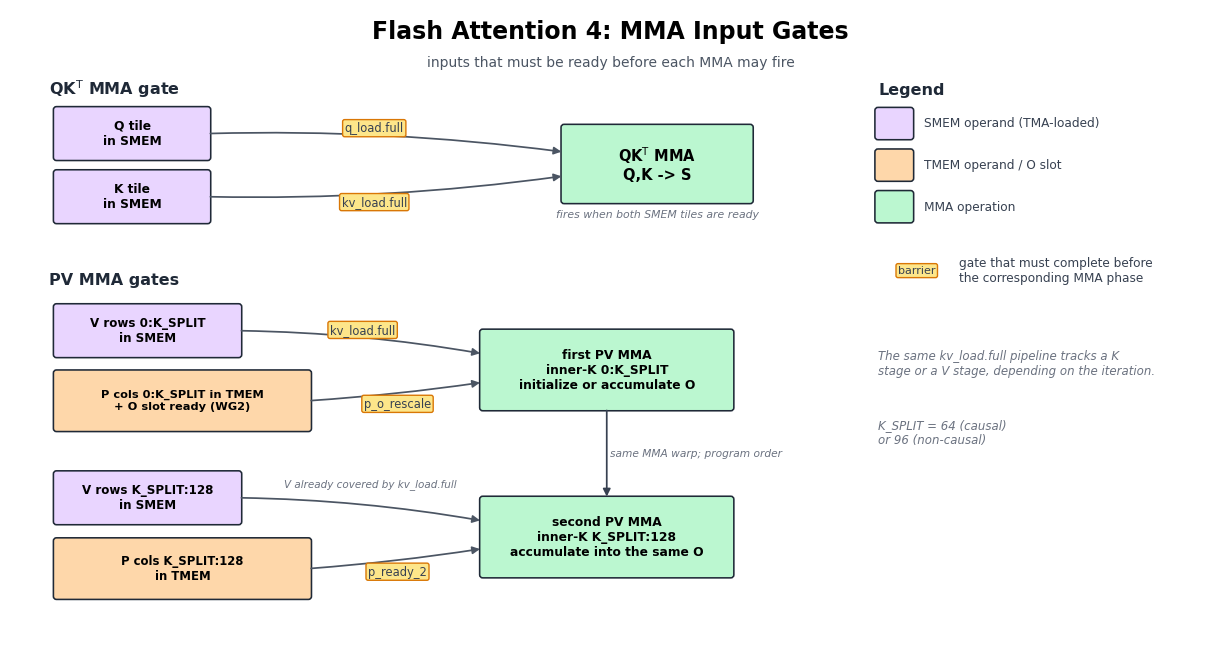

Generate this figure with matplotlib: (Note: this script raises an exception after producing the figure.)
#!/usr/bin/env python3
"""Generate Flash Attention 4 barrier diagrams."""

import argparse
from pathlib import Path

import matplotlib.pyplot as plt
from matplotlib import font_manager
from matplotlib.patches import FancyArrowPatch, FancyBboxPatch


plt.rcParams["svg.fonttype"] = "none"
plt.rcParams["font.sans-serif"] = ["Noto Sans CJK SC", "Microsoft YaHei", "Arial Unicode MS", "DejaVu Sans"]


def configure_font(lang, font_path=None):
    if lang != "zh":
        return
    if not font_path:
        raise ValueError("Chinese output requires --font-path pointing to a CJK font")
    path = Path(font_path)
    if not path.exists():
        raise FileNotFoundError("Chinese output requires --font-path pointing to a CJK font")
    font_manager.fontManager.addfont(path)
    plt.rcParams["font.family"] = font_manager.FontProperties(fname=path).get_name()
    plt.rcParams["svg.fonttype"] = "path"


COLORS = {
    "tma": "#bfdbfe",
    "smem": "#e9d5ff",
    "tmem": "#fed7aa",
    "mma": "#bbf7d0",
    "softmax": "#ddd6fe",
    "wg2": "#ccfbf1",
    "bar": "#fde68a",
    "merge": "#eee7fb",
}


def box(ax, x, y, w, h, text, color, fs=9):
    patch = FancyBboxPatch(
        (x, y),
        w,
        h,
        boxstyle="round,pad=0.04,rounding_size=0.04",
        linewidth=1.15,
        edgecolor="#1f2937",
        facecolor=color,
    )
    ax.add_patch(patch)
    ax.text(x + w / 2, y + h / 2, text, ha="center", va="center", fontsize=fs, weight="bold")


def arrow(ax, x1, y1, x2, y2, color="#4b5563", rad=0.0, lw=1.25):
    arr = FancyArrowPatch(
        (x1, y1),
        (x2, y2),
        arrowstyle="-|>",
        mutation_scale=11,
        linewidth=lw,
        color=color,
        connectionstyle=f"arc3,rad={rad}",
    )
    ax.add_patch(arr)


def label(ax, x, y, text, fs=8.5, color="#374151", facecolor=None):
    if facecolor is None:
        facecolor = COLORS["bar"]
    ax.text(
        x,
        y,
        text,
        ha="center",
        va="center",
        fontsize=fs,
        color=color,
        bbox=dict(boxstyle="round,pad=0.18", facecolor=facecolor, edgecolor="#d97706"),
    )


def gen_main_handoff(lang="en"):
    zh = lang == "zh"
    tr = lambda en, cn: cn if zh else en
    fig, ax = plt.subplots(figsize=(15.5, 8.2))
    ax.set_xlim(0, 15.5)
    ax.set_ylim(0, 8.2)
    ax.axis("off")

    ax.text(7.75, 7.82, tr("Flash Attention 4: MMA Input Gates", "Flash Attention 4：MMA 的启动条件"), ha="center", fontsize=17, weight="bold")
    ax.text(
        7.75,
        7.46,
        tr("inputs that must be ready before each MMA may fire", "每次 MMA 发起前必须准备好的输入"),
        ha="center",
        fontsize=10,
        color="#4b5563",
    )

    # ---- QK^T MMA gate (top): Q and K must be in SMEM. ----
    ax.text(0.5, 7.10, tr(r"QK$^{\mathsf{T}}$ MMA gate", r"QK$^{\mathsf{T}}$ MMA"), fontsize=11.5, weight="bold", color="#1f2937")
    box(ax, 0.6, 6.28, 1.95, 0.62, tr("Q tile\nin SMEM", "SMEM 中的\nQ tile"), COLORS["smem"], fs=8.8)
    box(ax, 0.6, 5.46, 1.95, 0.62, tr("K tile\nin SMEM", "SMEM 中的\nK tile"), COLORS["smem"], fs=8.8)
    box(ax, 7.15, 5.72, 2.4, 0.95, tr("QK$^{\\mathsf{T}}$ MMA\nQ,K -> S", "QK$^{\\mathsf{T}}$ MMA\nQ,K -> S"), COLORS["mma"], fs=10.5)
    arrow(ax, 2.55, 6.59, 7.15, 6.35, rad=-0.04)
    arrow(ax, 2.55, 5.77, 7.15, 6.04, rad=0.04)
    label(ax, 4.70, 6.66, "q_load.full", fs=8.3)
    label(ax, 4.70, 5.70, "kv_load.full", fs=8.3)
    ax.text(8.35, 5.50, tr("fires when both SMEM tiles are ready", "两块 SMEM tile 就绪后发起"), ha="center", fontsize=7.8,
            color="#6b7280", style="italic")

    # ---- PV MMA gate (bottom): two separately issued inner-K slices. ----
    ax.text(0.5, 4.63, tr("PV MMA gates", "PV MMA 的两段计算"), fontsize=11.5, weight="bold", color="#1f2937")

    # First sub-MMA consumes the regime-tuned prefix and may initialize or accumulate O.
    box(ax, 0.6, 3.72, 2.35, 0.62, tr("V rows 0:K_SPLIT\nin SMEM", "SMEM 中 V 的行 0:K_SPLIT"), COLORS["smem"], fs=8.6)
    box(ax, 0.6, 2.76, 3.25, 0.72, tr("P cols 0:K_SPLIT in TMEM\n+ O slot ready (WG2)", "TMEM 中 P 的列 0:K_SPLIT\n+ O slot 已准备好（WG2）"), COLORS["tmem"], fs=8.2)
    box(ax, 6.10, 3.03, 3.20, 0.98, tr("first PV MMA\ninner-K 0:K_SPLIT\ninitialize or accumulate O", "第一段 PV MMA\ninner-K 0:K_SPLIT\n初始化或累加 O"), COLORS["mma"], fs=8.8)
    arrow(ax, 2.95, 4.03, 6.10, 3.73, rad=-0.04)
    arrow(ax, 3.85, 3.12, 6.10, 3.36, rad=0.02)
    label(ax, 4.55, 4.04, "kv_load.full", fs=8.3)
    label(ax, 5.00, 3.08, "p_o_rescale", fs=8.3)

    # Second sub-MMA waits only for the remaining P chunks; V was already proved ready.
    box(ax, 0.6, 1.55, 2.35, 0.62, tr("V rows K_SPLIT:128\nin SMEM", "SMEM 中 V 的行 K_SPLIT:128"), COLORS["smem"], fs=8.6)
    box(ax, 0.6, 0.58, 3.25, 0.72, tr("P cols K_SPLIT:128\nin TMEM", "TMEM 中 P 的列 K_SPLIT:128"), COLORS["tmem"], fs=8.4)
    box(ax, 6.10, 0.86, 3.20, 0.98, tr("second PV MMA\ninner-K K_SPLIT:128\naccumulate into the same O", "第二段 PV MMA\ninner-K K_SPLIT:128\n累加到同一块 O"), COLORS["mma"], fs=8.8)
    arrow(ax, 2.95, 1.86, 6.10, 1.56, rad=-0.04)
    arrow(ax, 3.85, 0.94, 6.10, 1.20, rad=0.02)
    arrow(ax, 7.70, 3.03, 7.70, 1.84, color="#374151")
    label(ax, 5.00, 0.90, "p_ready_2", fs=8.3)
    ax.text(8.85, 2.40, tr("same MMA warp; program order", "同一 MMA warp；按程序顺序发起"), ha="center", fontsize=7.7,
            color="#6b7280", style="italic")
    ax.text(4.65, 2.00, tr("V already covered by kv_load.full", "整块 V 已由 kv_load.full 确认就绪"), ha="center", fontsize=7.5,
            color="#6b7280", style="italic")

    # ---- Legend (right gap). ----
    lx = 11.2
    ax.text(lx, 7.10, tr("Legend", "图例"), fontsize=11.5, weight="bold", color="#1f2937")

    def swatch(y, color, text):
        box(ax, lx, y, 0.42, 0.34, "", color)
        ax.text(lx + 0.6, y + 0.17, text, ha="left", va="center", fontsize=8.7, color="#374151")

    swatch(6.55, COLORS["smem"], tr("SMEM operand (TMA-loaded)", "SMEM operand（由 TMA 加载）"))
    swatch(6.01, COLORS["tmem"], tr("TMEM operand / O slot", "TMEM operand / O slot"))
    swatch(5.47, COLORS["mma"], tr("MMA operation", "MMA 操作"))
    label(ax, lx + 0.5, 4.81, "barrier", fs=8.0)
    ax.text(lx + 1.05, 4.81, tr("gate that must complete before\nthe corresponding MMA phase", "对应 MMA 阶段发起前\n必须完成的 barrier"),
            ha="left", va="center", fontsize=8.7, color="#374151")
    ax.text(lx, 3.60, tr("The same kv_load.full pipeline tracks a K\nstage or a V stage, depending on the iteration.", "同一个 kv_load.full pipeline 会随迭代\n分别追踪 K stage 或 V stage。"),
            ha="left", va="center", fontsize=8.5, color="#6b7280", style="italic")
    ax.text(lx, 2.70, tr("K_SPLIT = 64 (causal)\nor 96 (non-causal)", "K_SPLIT = 64（causal）\n或 96（non-causal）"),
            ha="left", va="center", fontsize=8.5, color="#6b7280", style="italic")

    output = "../flash_attention_main_handoff_zh.svg" if zh else "../flash_attention_main_handoff.png"
    fig.savefig(output, dpi=170, bbox_inches="tight", facecolor="white")


def gen_softmax_correction(lang="en"):
    zh = lang == "zh"
    tr = lambda en, cn: cn if zh else en
    fig, ax = plt.subplots(figsize=(13.0, 5.2))
    ax.set_xlim(0, 12.0)
    ax.set_ylim(0, 5.35)
    ax.axis("off")

    ax.text(6.0, 5.0, tr("Softmax / WG2 Scale Slot Handoff", "Softmax 与 WG2 的 Scale Slot 交接"), ha="center", fontsize=17, weight="bold")
    ax.text(
        6.0,
        4.66,
        tr("a named barrier signals ready; softmax_corr.empty returns the reusable SMEM slot", "named barrier 通知就绪；softmax_corr.empty 归还可复用 SMEM slot"),
        ha="center",
        fontsize=10,
        color="#4b5563",
    )

    # Main named-ready / empty-return lifecycle.
    box(ax, 0.55, 3.35, 1.75, 0.72, tr("slot empty\nsoftmax may write", "slot 为空\nsoftmax 可以写入"), COLORS["bar"], fs=8.8)
    box(ax, 2.8, 3.35, 1.95, 0.72, tr("softmax writes\nacc_scale / row_sum", "softmax 写入\nacc_scale / row_sum"), COLORS["softmax"], fs=8.8)
    box(ax, 5.25, 3.35, 1.7, 0.72, tr("named barrier\narrive", "named barrier\narrive"), COLORS["bar"], fs=8.4)
    box(ax, 7.45, 3.35, 1.9, 0.72, tr("bar.sync; WG2 reads\nthat SMEM slot", "bar.sync；WG2 读取\n该 SMEM slot"), COLORS["wg2"], fs=8.5)
    box(ax, 9.85, 3.35, 1.7, 0.72, "softmax_corr\n.empty", COLORS["bar"], fs=8.4)

    arrow(ax, 2.3, 3.71, 2.8, 3.71)
    arrow(ax, 4.75, 3.71, 5.25, 3.71)
    arrow(ax, 6.95, 3.71, 7.45, 3.71)
    arrow(ax, 9.35, 3.71, 9.85, 3.71)
    arrow(ax, 10.7, 3.35, 1.42, 3.35, color="#7c3aed", rad=-0.18, lw=1.35)
    label(ax, 5.95, 2.7, tr("empty goes back to softmax:\nthis slot can be overwritten next time", "empty 返回 softmax：\n下一轮可以覆盖该 slot"), fs=8.4)

    ax.text(0.7, 4.25, "producer", fontsize=9, weight="bold", color="#92400e")
    ax.text(7.95, 4.25, "consumer", fontsize=9, weight="bold", color="#166534")
    ax.text(0.6, 1.95, tr("What the two directions prove", "两个交接方向能证明什么"), fontsize=11, weight="bold")
    ax.text(
        0.6,
        1.58,
        tr(
            "named ready: WG2 may read scale / non-causal row_sum\n"
            "empty: softmax may reuse that same SMEM slot\n"
            "scope: 256-thread group, or paired 64-thread warps",
            "named ready：WG2 可读取 scale / non-causal row_sum\n"
            "empty：softmax 可以复用同一个 SMEM slot\n"
            "scope：256-thread group，或配对的 64-thread warps",
        ),
        fontsize=9.2,
        color="#374151",
        va="top",
    )

    ax.text(7.05, 1.95, tr("What it does not prove", "这对 barriers 不能证明什么"), fontsize=11, weight="bold")
    ax.text(
        7.05,
        1.58,
        tr(
            "not: P has been written to TMEM\n"
            "not: O has been rescaled\n"
            "not: either PV MMA segment may start\n"
            "first segment: p_o_rescale; second: p_ready_2",
            "不能证明：P 已经写入 TMEM\n"
            "不能证明：O 已经完成重缩放\n"
            "不能证明：任一段 PV MMA 可以开始\n"
            "第一段由 p_o_rescale 放行；第二段由 p_ready_2 放行",
        ),
        fontsize=9.2,
        color="#374151",
        va="top",
    )

    output = "../flash_attention_softmax_correction_zh.svg" if zh else "../flash_attention_softmax_correction.png"
    fig.savefig(output, dpi=170, bbox_inches="tight", facecolor="white")


def main(lang="en", font_path=None):
    configure_font(lang, font_path)
    gen_main_handoff(lang)
    gen_softmax_correction(lang)


if __name__ == "__main__":
    parser = argparse.ArgumentParser()
    parser.add_argument("--lang", choices=("en", "zh"), default="en")
    parser.add_argument("--font-path")
    args = parser.parse_args()
    main(args.lang, args.font_path)
